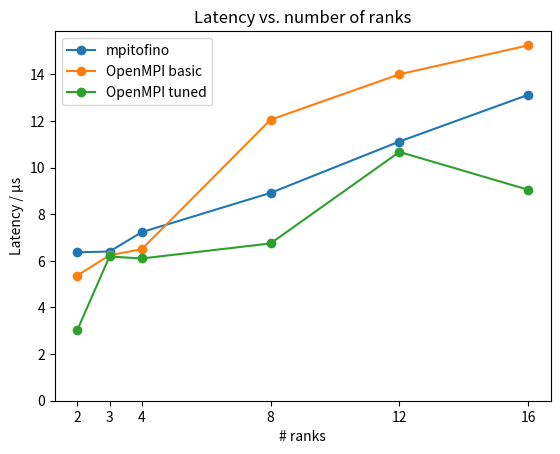

Generate this figure with matplotlib:
#!/usr/bin/env python3
import sys
import numpy as np
import matplotlib.pyplot as plt


RANKS = [2, 3, 4, 8, 12, 16]
MPITOFINO =  [6.365069e-06, 6.398665e-06, 7.228587e-06, 8.913111e-06, 1.111608e-05, 1.312078e-05]
OMPI_BASIC = [5.366837e-06, 6.240284e-06, 6.497108e-06, 1.205145e-05, 1.399969e-05, 1.524069e-05]
OMPI_TUNED = [3.032801e-06, 6.185869e-06, 6.099672e-06, 6.746566e-06, 1.066985e-05, 9.047057e-06]


def main():
    plt.plot(RANKS, list(map(lambda x : x * 1e6, MPITOFINO)), label="mpitofino", marker='o')
    plt.plot(RANKS, list(map(lambda x : x * 1e6, OMPI_BASIC)), label="OpenMPI basic", marker='o')
    plt.plot(RANKS, list(map(lambda x : x * 1e6, OMPI_TUNED)), label="OpenMPI tuned", marker='o')

    plt.xlabel("# ranks")
    plt.ylabel("Latency / µs")
    plt.title("Latency vs. number of ranks")
    plt.legend()
    plt.ylim(0)
    plt.xticks(RANKS)

    plt.show()


if __name__ == '__main__':
    main()
    sys.exit(0)
